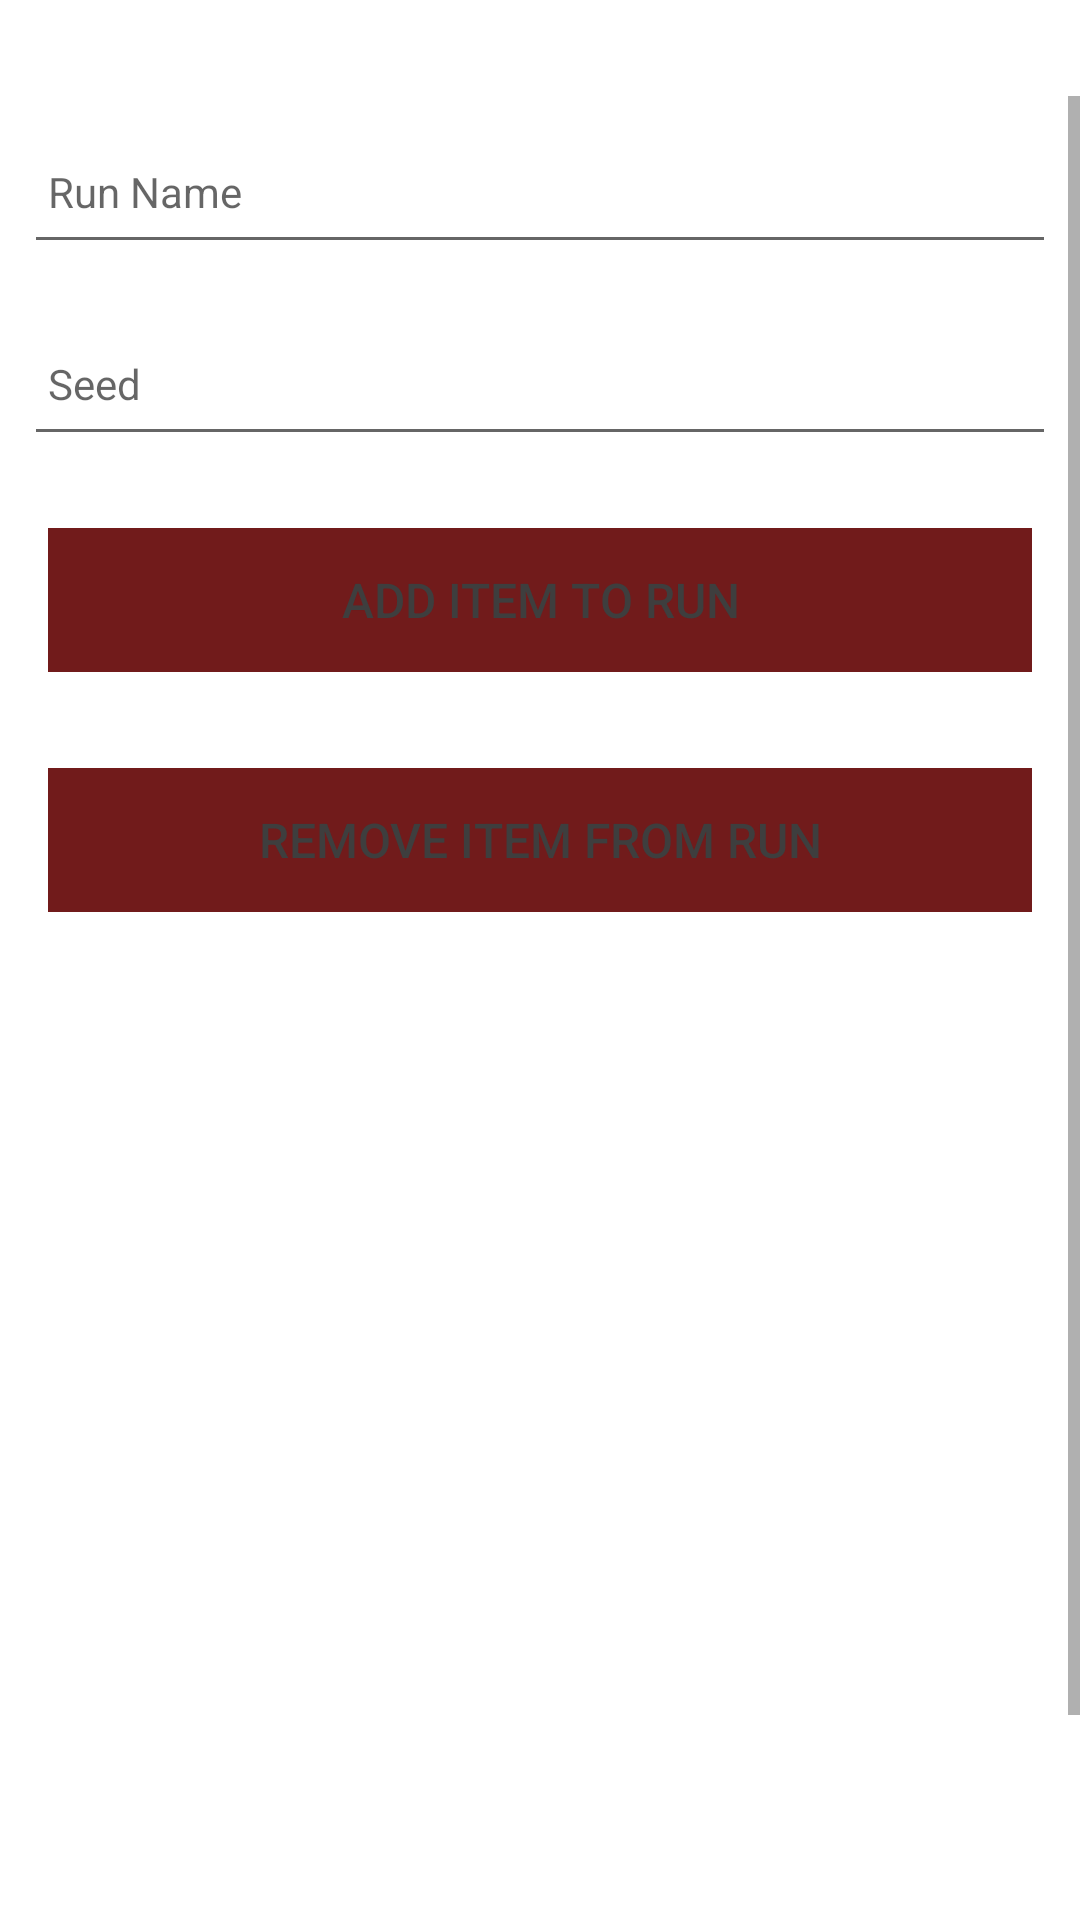

Write the Android layout XML for this screen, with the resource values it uses.
<!-- AndroidManifest.xml: application theme Theme.BOITCRP -->
<!-- res/layout/fragment_run_add.xml -->
<?xml version="1.0" encoding="utf-8"?>
<androidx.constraintlayout.widget.ConstraintLayout
    xmlns:android="http://schemas.android.com/apk/res/android"
    android:layout_width="match_parent"
    android:layout_height="match_parent"
    xmlns:app="http://schemas.android.com/apk/res-auto">
    <RelativeLayout
        android:layout_width="match_parent"
        android:layout_height="wrap_content"
        app:layout_constraintBottom_toBottomOf="parent"
        app:layout_constraintTop_toTopOf="parent">

        <com.google.android.material.appbar.AppBarLayout
            android:id="@+id/appBarLayout"
            android:layout_width="match_parent"
            android:layout_height="wrap_content"
            android:background="@color/colorAccent"
            android:fitsSystemWindows="true"
            app:elevation="0dip"
            android:theme="@style/ThemeOverlay.AppCompat.Dark.ActionBar"/>

        <ScrollView
            android:layout_width="match_parent"
            android:layout_height="match_parent"
            android:layout_below="@id/appBarLayout"
            android:layout_marginTop="32dp"
            android:fillViewport="true">

            <LinearLayout
                android:layout_width="match_parent"
                android:layout_height="wrap_content"
                android:orientation="vertical">

                <EditText
                    android:id="@+id/runName"
                    android:layout_width="match_parent"
                    android:layout_height="48dp"
                    android:layout_margin="8dp"
                    android:autofillHints="asa"
                    android:hint="@string/hint_runName"
                    android:inputType="text"
                    android:maxLength="25"
                    android:maxLines="1"
                    android:padding="8dp"
                    android:textColor="@color/colorTextPrimary"
                    android:textSize="14sp" />


                <EditText
                    android:id="@+id/runSeed"
                    android:layout_width="match_parent"
                    android:layout_height="48dp"
                    android:layout_margin="8dp"
                    android:autofillHints="asa"
                    android:hint="@string/hint_runSeed"
                    android:inputType="text"
                    android:maxLength="25"
                    android:maxLines="1"
                    android:padding="8dp"
                    android:textColor="@color/colorTextPrimary"
                    android:textSize="14sp" />

                <Button
                    android:id="@+id/btnAddItem"
                    android:layout_width="match_parent"
                    android:layout_height="wrap_content"
                    android:layout_marginStart="16dp"
                    android:layout_marginTop="16dp"
                    android:layout_marginEnd="16dp"
                    android:layout_marginBottom="16dp"
                    android:background="@color/colorPrimary"
                    android:paddingTop="8dp"
                    android:paddingBottom="8dp"
                    android:stateListAnimator="@null"
                    android:text="@string/button_addItemToRun"
                    android:textColor="@color/colorAccent"
                    android:textSize="16sp" />

                <Button
                    android:id="@+id/btnRemoveItem"
                    android:layout_width="match_parent"
                    android:layout_height="wrap_content"
                    android:layout_marginStart="16dp"
                    android:layout_marginTop="16dp"
                    android:layout_marginEnd="16dp"
                    android:layout_marginBottom="16dp"
                    android:background="@color/colorPrimary"
                    android:paddingTop="8dp"
                    android:paddingBottom="8dp"
                    android:stateListAnimator="@null"
                    android:text="@string/button_removeItemFromRun"
                    android:textColor="@color/colorAccent"
                    android:textSize="16sp" />

                <androidx.recyclerview.widget.RecyclerView
                    android:id="@+id/recyclerView"
                    android:layout_width="match_parent"
                    android:layout_height="317dp"
                    android:scrollbars="vertical"
                    app:layout_behavior="@string/appbar_scrolling_view_behavior">

                </androidx.recyclerview.widget.RecyclerView>

                <Button
                    android:id="@+id/btnAdd"
                    android:layout_width="match_parent"
                    android:layout_height="wrap_content"
                    android:layout_marginStart="16dp"
                    android:layout_marginTop="16dp"
                    android:layout_marginEnd="16dp"
                    android:layout_marginBottom="16dp"
                    android:background="@color/colorPrimary"
                    android:paddingTop="8dp"
                    android:paddingBottom="8dp"
                    android:stateListAnimator="@null"
                    android:text="@string/button_addRun"
                    android:textColor="@color/colorAccent"
                    android:textSize="16sp" />


            </LinearLayout>
        </ScrollView>

    </RelativeLayout>

</androidx.constraintlayout.widget.ConstraintLayout>
<!-- resources referenced by this layout -->
<resources>
  <color name="colorAccent">#3E3E3E</color>
  <color name="colorPrimary">#711B1B</color>
  <color name="colorTextPrimary">#BC1D1D</color>
  <string name="button_addItemToRun">Add Item to Run</string>
  <string name="button_addRun">Add Run</string>
  <string name="button_removeItemFromRun">Remove Item from Run</string>
  <string name="hint_runName">Run Name</string>
  <string name="hint_runSeed">Seed</string>
  <style name="Theme.BOITCRP" parent="Theme.MaterialComponents.DayNight.DarkActionBar">
          
          <item name="colorPrimary">@color/colorPrimary</item>
          <item name="colorPrimaryVariant">@color/colorAccent</item>
          <item name="colorOnPrimary">@color/white</item>
          
          <item name="colorSecondary">@color/colorPrimaryDark</item>
          <item name="colorSecondaryVariant">@color/colorAccent</item>
          <item name="colorOnSecondary">@color/colorBackgroundDark</item>
          
          <item name="android:statusBarColor" tools:targetApi="l">@color/colorPrimary</item>
  
          
      </style>
  <color name="white">#FFFFFFFF</color>
  <color name="colorPrimaryDark">#711B1B</color>
  <color name="colorBackgroundDark">#252525</color>
</resources>
